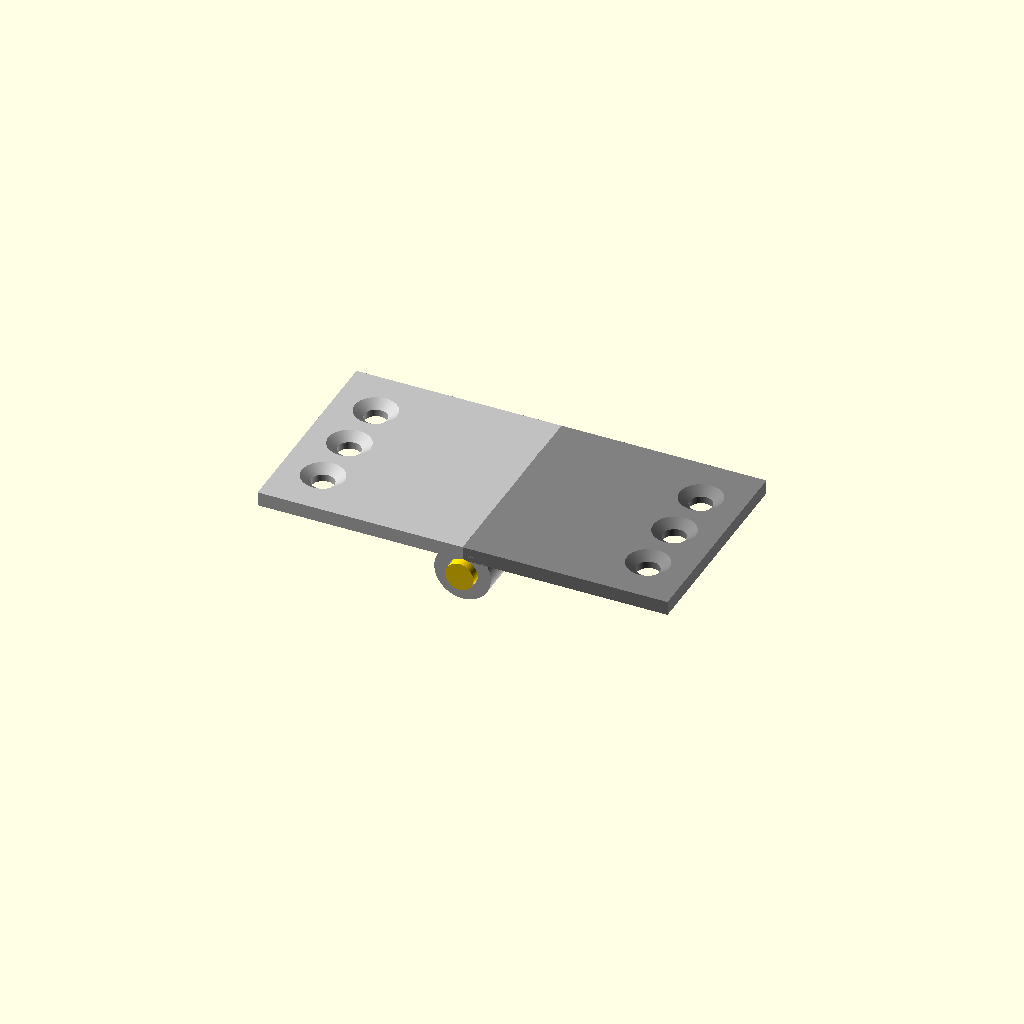
Cell 1: the model at its default parameters.
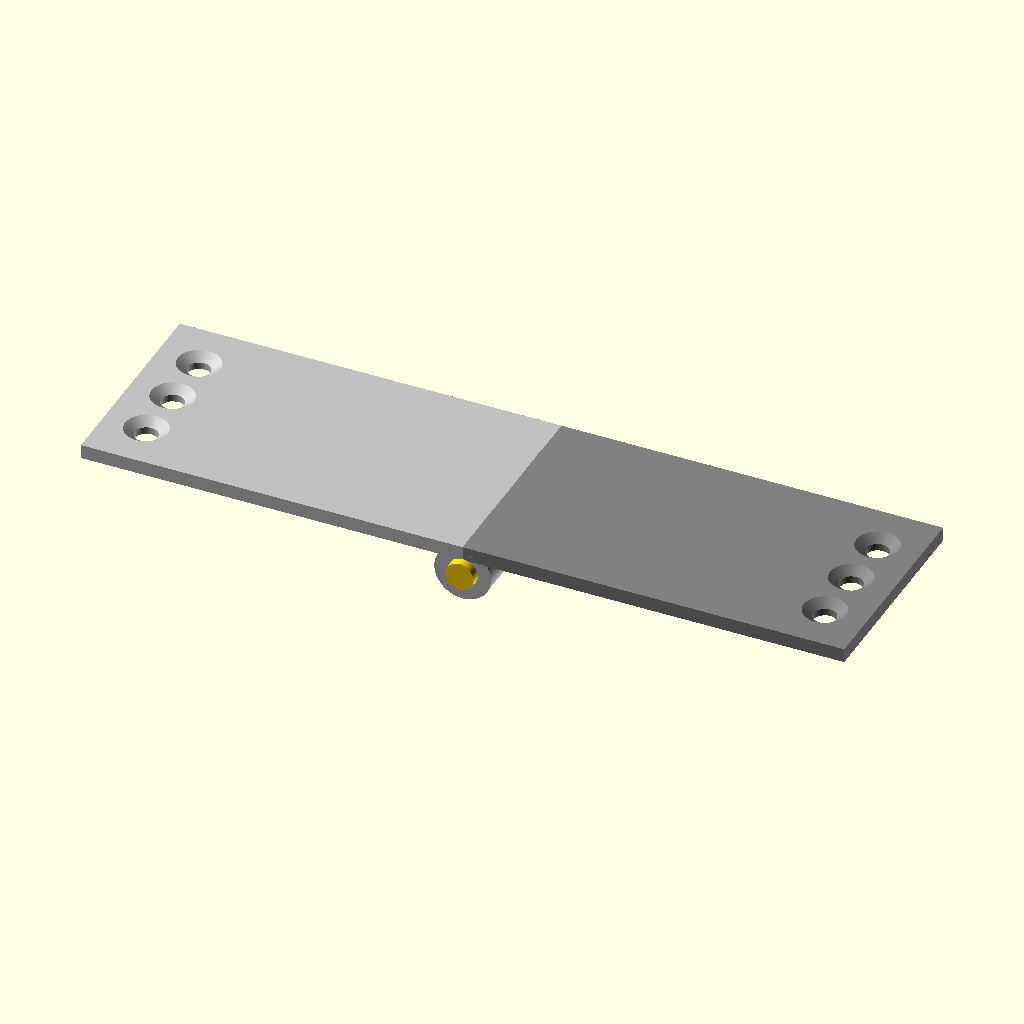
Cell 2 — leaf_w set to 50, the other parameters unchanged.
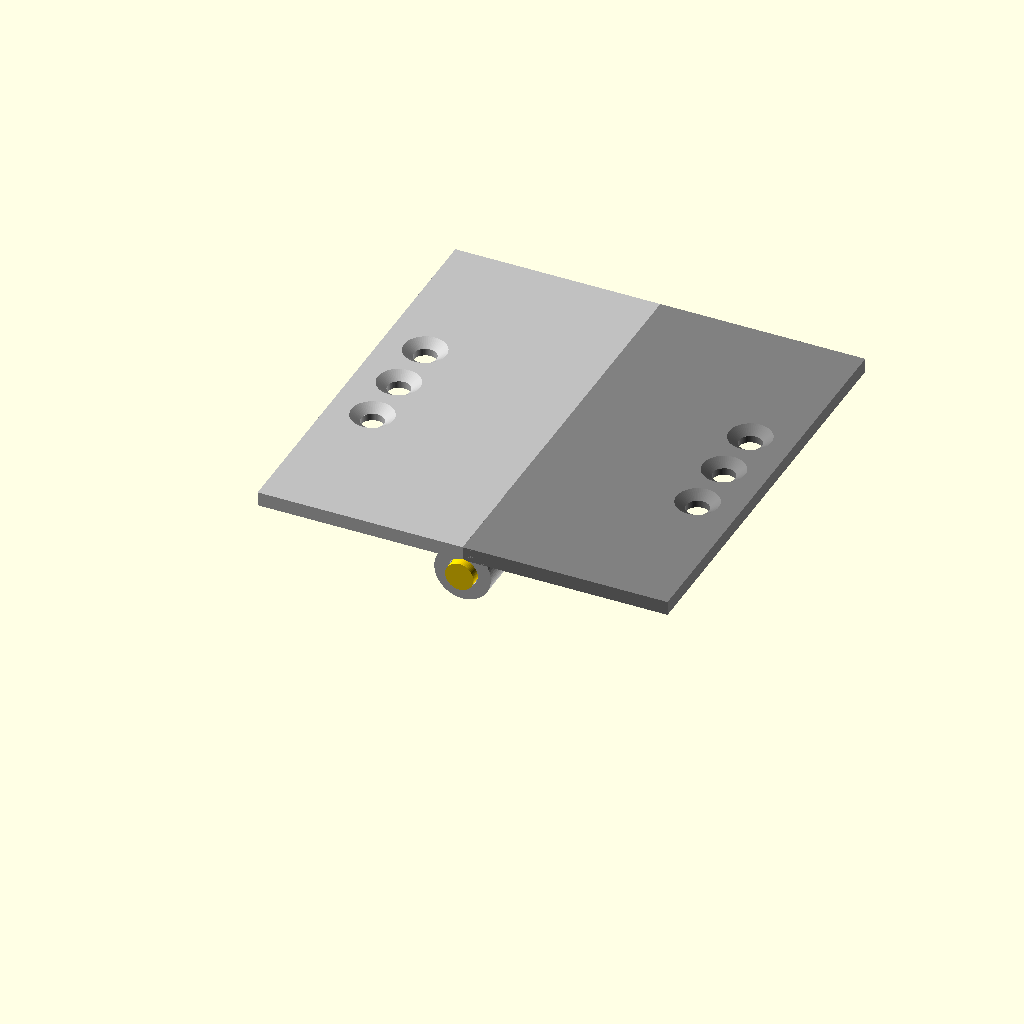
Cell 3: the same model with leaf_h = 60.
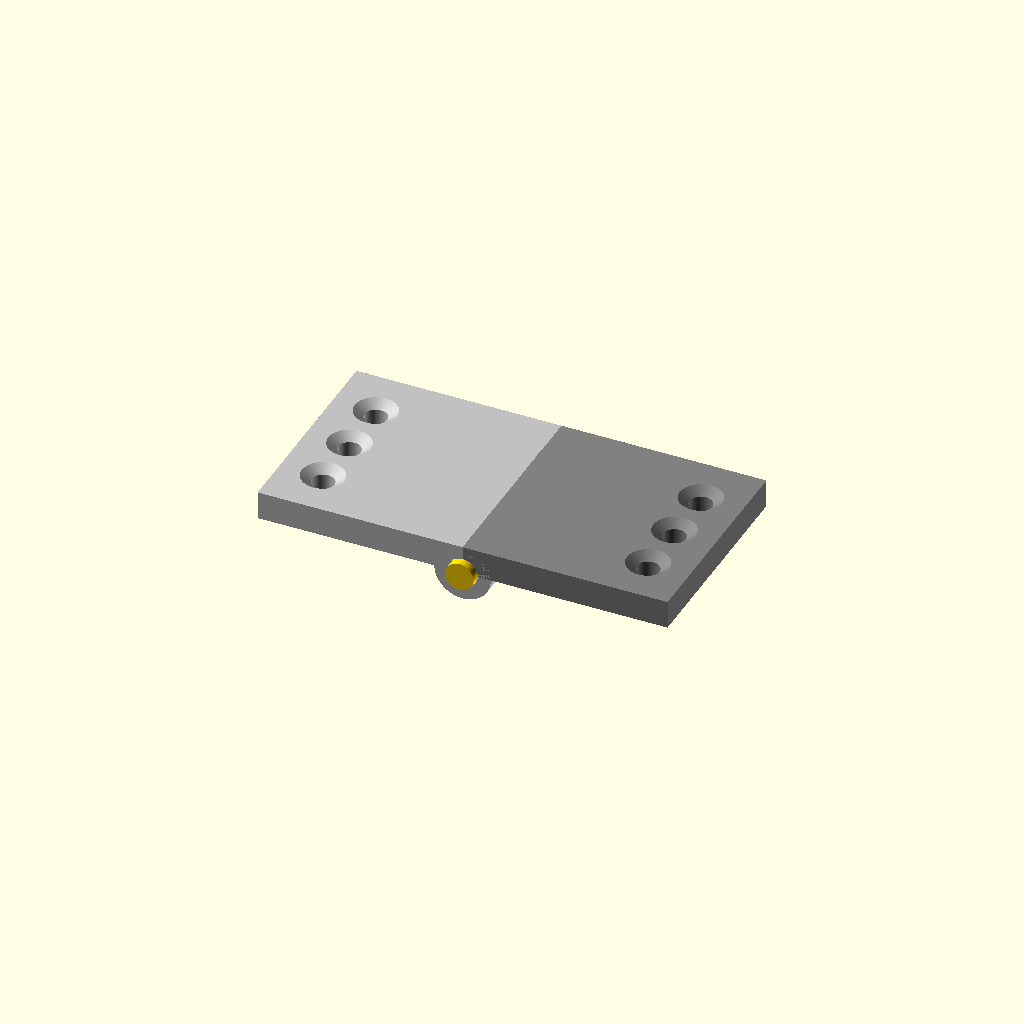
Cell 4: leaf_t = 4 (everything else at default).
One fixed orthographic camera (rotation 55°, 0°, 25°; colour scheme Cornfield) for every cell.
Source of the model, results/tier-3-butt-hinge/bare-think-off_claude-opus-4-8-ab30259671a1-2026-06-09T17-40-36-802Z/final.scad:
// 小型バット蝶番(butt hinge) 180°開いた状態
// ピン軸中心線 = Y軸、左板 x<0、右板 x>0

$fn = 64;

// パラメータ
leaf_w     = 25;    // 横(開く方向)
leaf_h     = 30;    // 縦(軸方向)
leaf_t     = 2;     // 板厚
pin_d      = 4;     // ピン直径
pin_len    = 32;    // ピン長さ
knuckle_od = 8;     // knuckle外径
knuckle_id = pin_d + 0.3; // 内径(クリアランス)
seg        = leaf_h / 5;  // 6mm

// 皿穴パラメータ
csk_outer  = 6;     // 皿穴上面直径
csk_depth  = 1;     // テーパ深さ
hole_d     = 3.2;   // 貫通穴
hole_pitch = 8;     // 縦方向ピッチ

knuckle_r  = knuckle_od / 2;

// ---- knuckle(筒部) ----
// y0: 開始Y位置, len: 長さ
module knuckle(y0, len) {
    translate([0, y0, 0])
        rotate([-90, 0, 0])
            difference() {
                cylinder(h = len, d = knuckle_od);
                translate([0, 0, -1])
                    cylinder(h = len + 2, d = knuckle_id);
            }
}

// ---- 皿穴(板の中央付近、貫通)----
// 板の上面を Z = knuckle_r、下面を Z = knuckle_r - leaf_t と想定して使用
module countersink_at(x, y, top_z, t) {
    translate([x, y, 0]) {
        // 貫通穴
        translate([0, 0, top_z - t - 1])
            cylinder(h = t + 2, d = hole_d);
        // 皿テーパ(上面から)
        translate([0, 0, top_z - csk_depth])
            cylinder(h = csk_depth + 0.01, d1 = hole_d, d2 = csk_outer);
    }
}

// ---- 板本体(平板部) ----
// dir = -1 (左, x<0), +1 (右, x>0)
// 板の平面は knuckle中心からオフセットして同一平面(180°開)になるよう配置
// 板上面 Z = knuckle_r, 下面 Z = knuckle_r - leaf_t
module leaf_plate(dir) {
    // x: knuckle中心(X=0)から leaf_w 伸びる
    // knuckleと重なる部分は接続用に knuckle_r まで含める
    x_inner = 0;
    x_outer = dir * (knuckle_r + leaf_w);
    x_lo = min(x_inner, x_outer);
    x_hi = max(x_inner, x_outer);
    translate([x_lo, 0, knuckle_r - leaf_t])
        cube([x_hi - x_lo, leaf_h, leaf_t]);
}

// ---- 左板(knuckle 3個: 外側2 + 中央1)----
module left_leaf() {
    color("silver")
    difference() {
        union() {
            // 平板
            leaf_plate(-1);
            // knuckle 外側2 + 中央1 -> セグメント 0,2,4
            knuckle(0 * seg, seg);
            knuckle(2 * seg, seg);
            knuckle(4 * seg, seg);
            // 板とknuckleをつなぐウェブ(knuckle中心から板へ)
        }
        // ピン穴(共有)
        translate([0, -1, 0])
            rotate([-90, 0, 0])
                cylinder(h = leaf_h + 2, d = knuckle_id);
        // 皿穴 3個(板の外側)
        cx = -(knuckle_r + leaf_w - 6);
        top_z = knuckle_r;
        for (i = [0:2])
            countersink_at(cx, leaf_h/2 + (i-1)*hole_pitch, top_z, leaf_t);
    }
}

// ---- 右板(knuckle 2個: 中間2)----
module right_leaf() {
    color("gray")
    difference() {
        union() {
            leaf_plate(1);
            // knuckle 中間2 -> セグメント 1,3
            knuckle(1 * seg, seg);
            knuckle(3 * seg, seg);
        }
        translate([0, -1, 0])
            rotate([-90, 0, 0])
                cylinder(h = leaf_h + 2, d = knuckle_id);
        cx = (knuckle_r + leaf_w - 6);
        top_z = knuckle_r;
        for (i = [0:2])
            countersink_at(cx, leaf_h/2 + (i-1)*hole_pitch, top_z, leaf_t);
    }
}

// ---- ピン軸 ----
module pin() {
    color("gold")
    translate([0, -1, 0])     // 両端1mmずつ飛び出す
        rotate([-90, 0, 0])
            cylinder(h = pin_len, d = pin_d);
}

// ---- 組み立て(180°開いた状態)----
left_leaf();
right_leaf();
pin();
Customizer parameters (derived from the source; name, type, default, range or options):
leaf_w: number, default 25
leaf_h: number, default 30
leaf_t: number, default 2
pin_d: number, default 4
pin_len: number, default 32
knuckle_od: number, default 8
csk_outer: number, default 6
csk_depth: number, default 1
hole_d: number, default 3.2
hole_pitch: number, default 8
